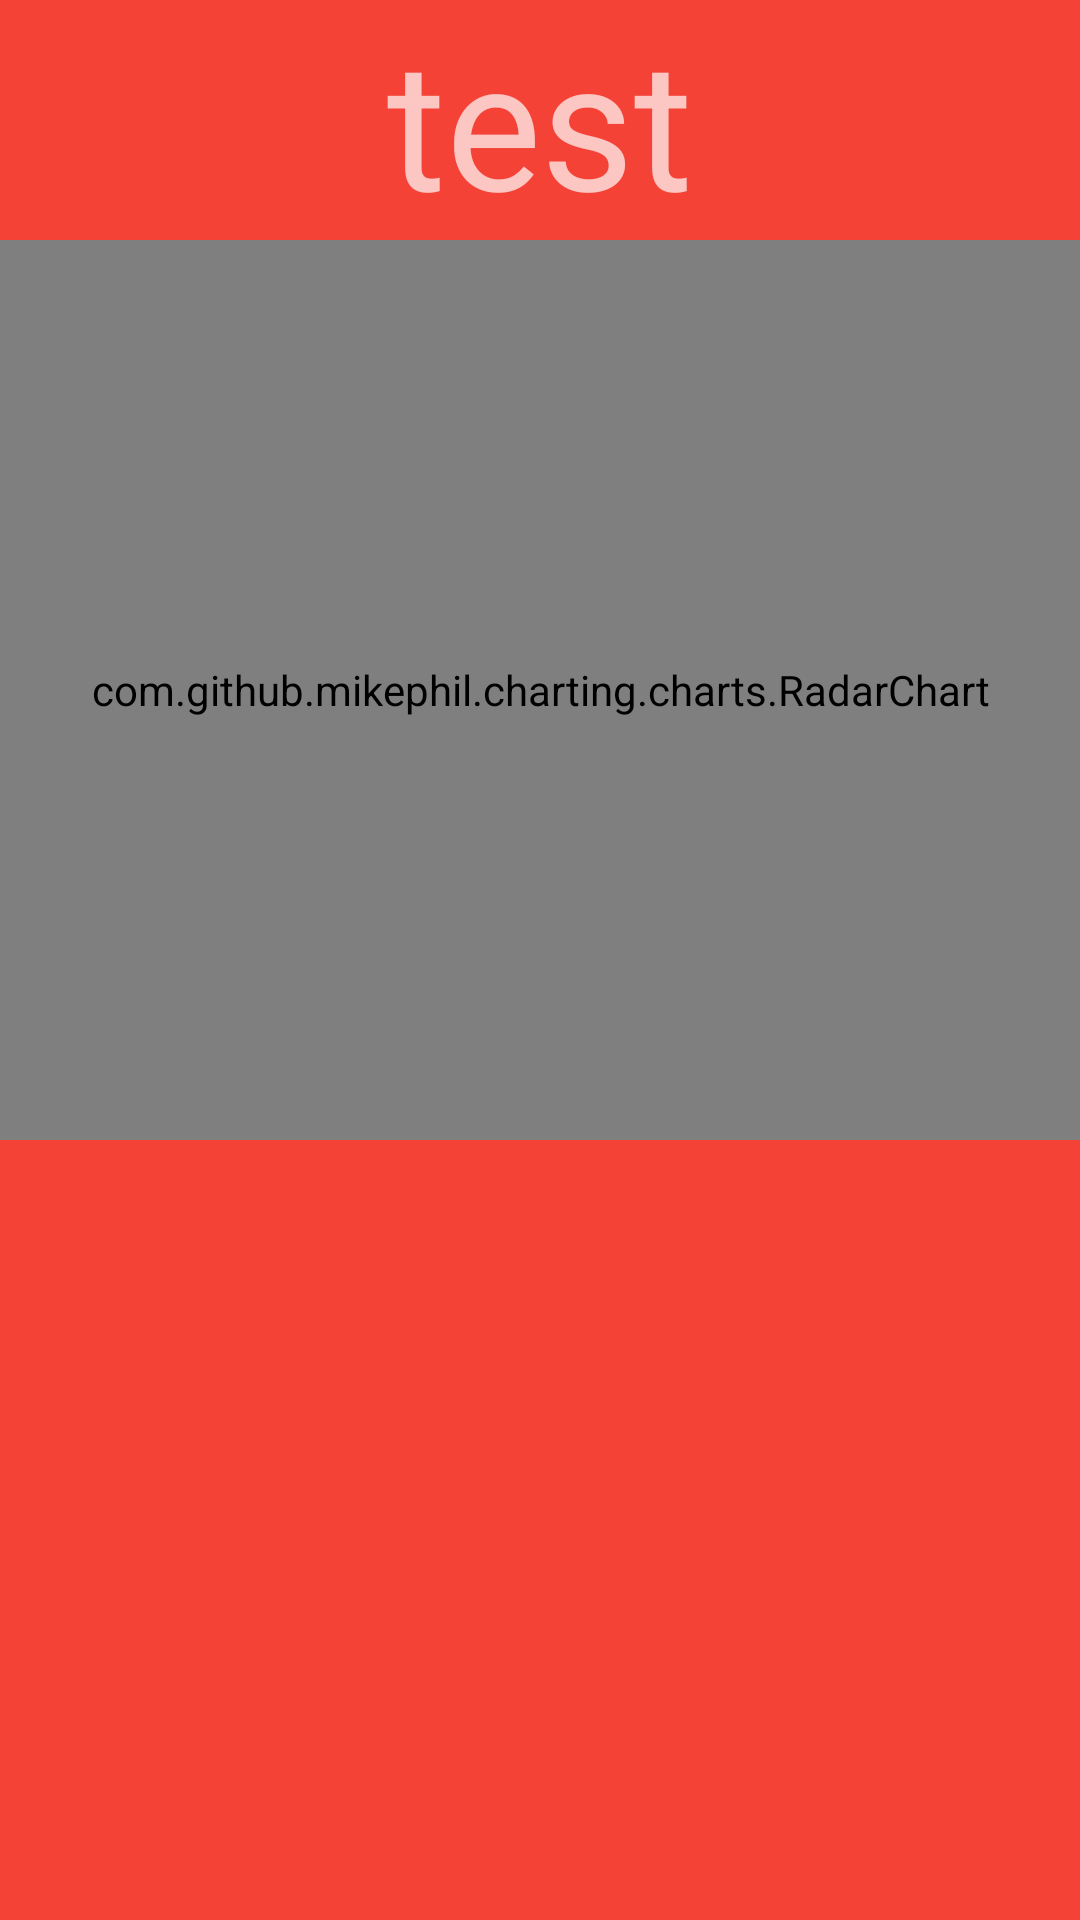

The Android layout XML behind this screen, and the referenced resources:
<!-- AndroidManifest.xml: application theme Theme.AppCompat.NoActionBar -->
<!-- res/layout/fragment_interact_result.xml -->
<?xml version="1.0" encoding="utf-8"?>
<RelativeLayout xmlns:android="http://schemas.android.com/apk/res/android"
    android:layout_width="match_parent"
    android:layout_height="match_parent"
    android:background="@color/interactResultBackground" >

    <TextView
        android:id="@+id/resultText"
        android:textSize="60sp"
        android:layout_alignParentTop="true"
        android:layout_width="match_parent"
        android:layout_height="wrap_content"
        android:text="test"
        android:textAlignment="center"/>

    <com.github.mikephil.charting.charts.RadarChart
        android:id="@+id/spiderChart"
        android:layout_below="@+id/resultText"
        android:layout_width="match_parent"
        android:layout_height="300dp" />

</RelativeLayout>
<!-- resources referenced by this layout -->
<resources>
  <color name="interactResultBackground">#f44336</color>
</resources>
